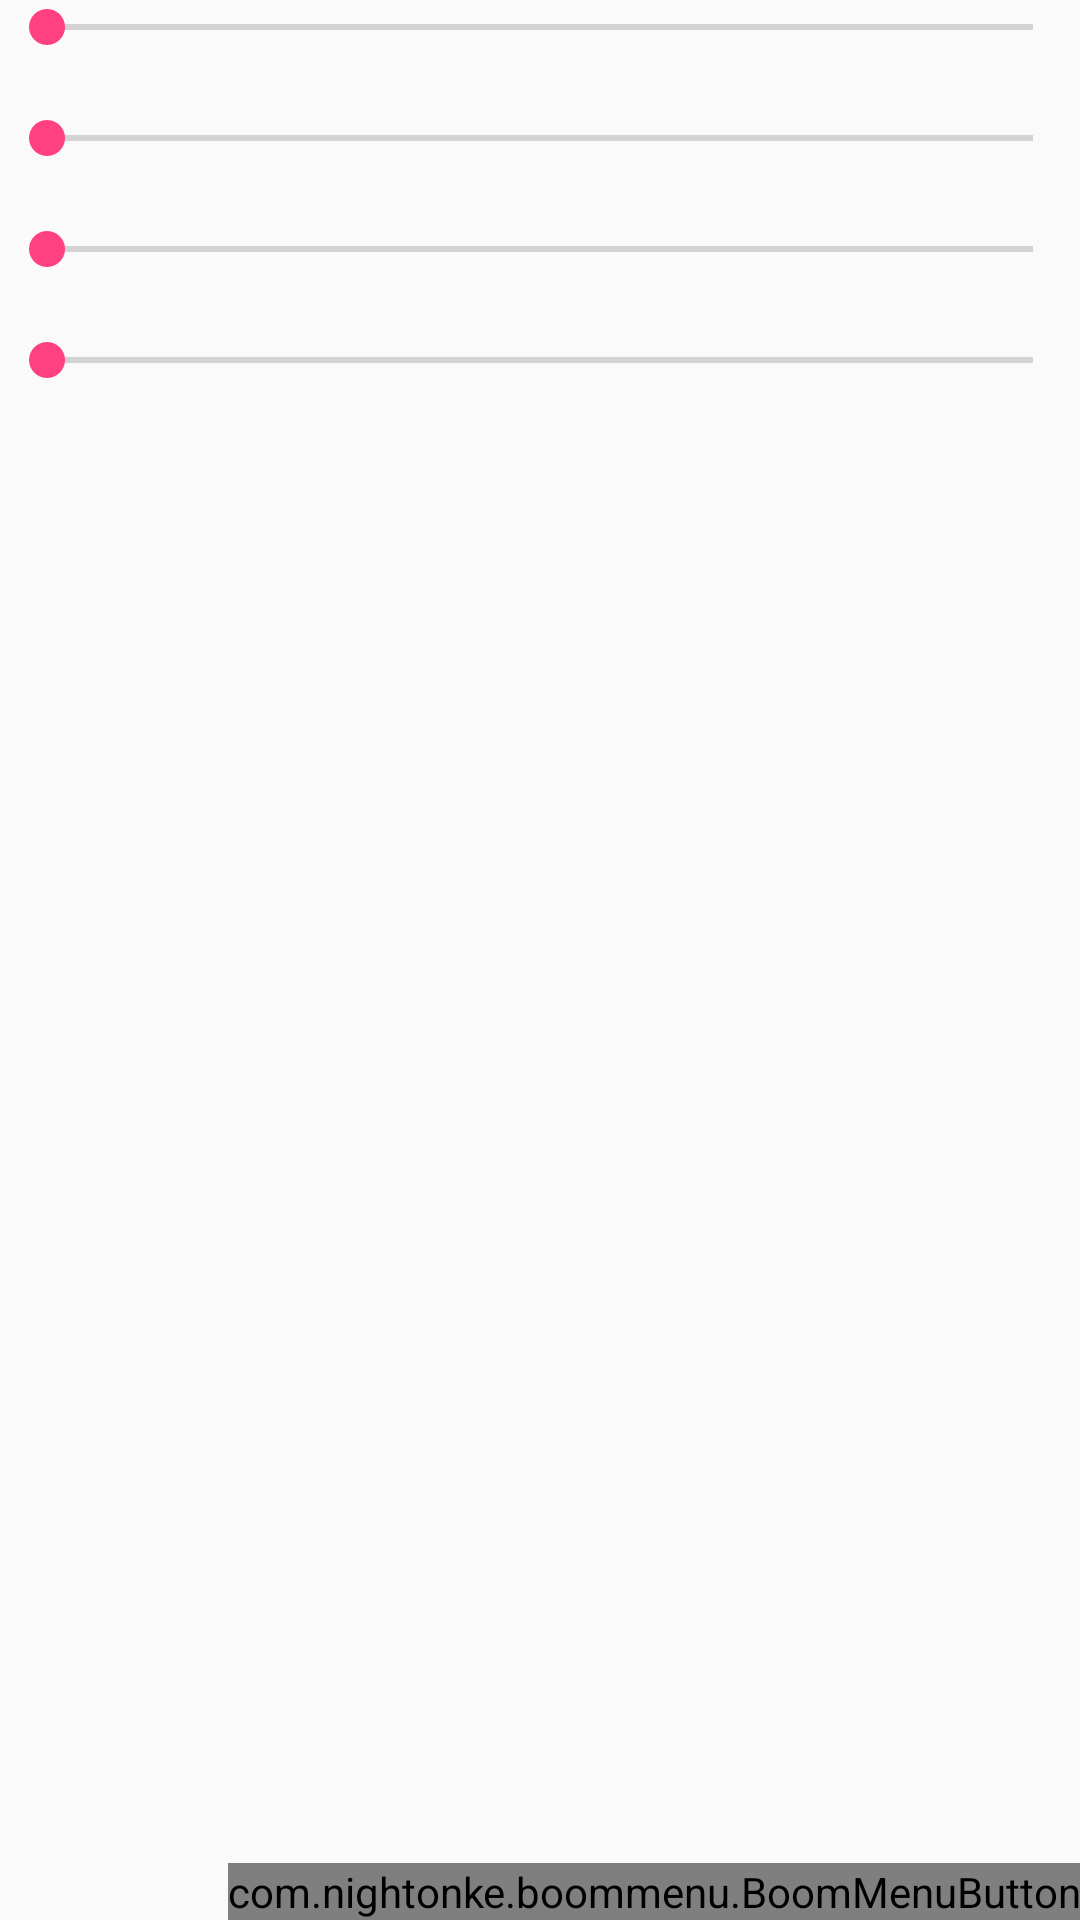

Layout XML and referenced resources for this Android screen:
<!-- AndroidManifest.xml: application theme AppTheme -->
<!-- res/layout/activity_button_place_alignment.xml -->
<?xml version="1.0" encoding="utf-8"?>
<RelativeLayout xmlns:android="http://schemas.android.com/apk/res/android"
    xmlns:tools="http://schemas.android.com/tools"
    android:id="@+id/activity_button_alignment"
    android:layout_width="match_parent"
    android:layout_height="match_parent"
    android:paddingBottom="@dimen/activity_vertical_margin"
    android:paddingLeft="@dimen/activity_horizontal_margin"
    android:paddingRight="@dimen/activity_horizontal_margin"
    android:paddingTop="@dimen/activity_vertical_margin">

    <LinearLayout
        android:layout_width="match_parent"
        android:layout_height="match_parent"
        android:orientation="vertical">

        <SeekBar
            android:id="@+id/top_margin_seek"
            android:layout_width="match_parent"
            android:layout_height="wrap_content"
            android:progress="0" />

        <TextView
            android:id="@+id/top_margin_text"
            android:layout_width="match_parent"
            android:layout_height="wrap_content"
            android:gravity="center_vertical|end" />

        <SeekBar
            android:id="@+id/bottom_margin_seek"
            android:layout_width="match_parent"
            android:layout_height="wrap_content"
            android:progress="0" />

        <TextView
            android:id="@+id/bottom_margin_text"
            android:layout_width="match_parent"
            android:layout_height="wrap_content"
            android:gravity="center_vertical|end" />

        <SeekBar
            android:id="@+id/left_margin_seek"
            android:layout_width="match_parent"
            android:layout_height="wrap_content"
            android:progress="0" />

        <TextView
            android:id="@+id/left_margin_text"
            android:layout_width="match_parent"
            android:layout_height="wrap_content"
            android:gravity="center_vertical|end" />

        <SeekBar
            android:id="@+id/right_margin_seek"
            android:layout_width="match_parent"
            android:layout_height="wrap_content"
            android:progress="0" />

        <TextView
            android:id="@+id/right_margin_text"
            android:layout_width="match_parent"
            android:layout_height="wrap_content"
            android:gravity="center_vertical|end" />

        <ListView
            android:id="@+id/list_view"
            android:layout_width="match_parent"
            android:layout_height="0dp"
            android:layout_weight="1" />

    </LinearLayout>


    <com.nightonke.boommenu.BoomMenuButton
        android:id="@+id/bmb"
        android:layout_width="wrap_content"
        android:layout_height="wrap_content"
        android:layout_alignParentBottom="true"
        android:layout_alignParentEnd="true"
        android:layout_alignParentRight="true" />

</RelativeLayout>
<!-- resources referenced by this layout -->
<resources>
  <style name="AppTheme" parent="Theme.AppCompat.Light.DarkActionBar">
          
          <item name="colorPrimary">@color/colorPrimary</item>
          <item name="colorPrimaryDark">@color/colorPrimaryDark</item>
          <item name="colorAccent">@color/colorAccent</item>
      </style>
  <color name="colorPrimary">#3F51B5</color>
  <color name="colorPrimaryDark">#303F9F</color>
  <color name="colorAccent">#FF4081</color>
</resources>
